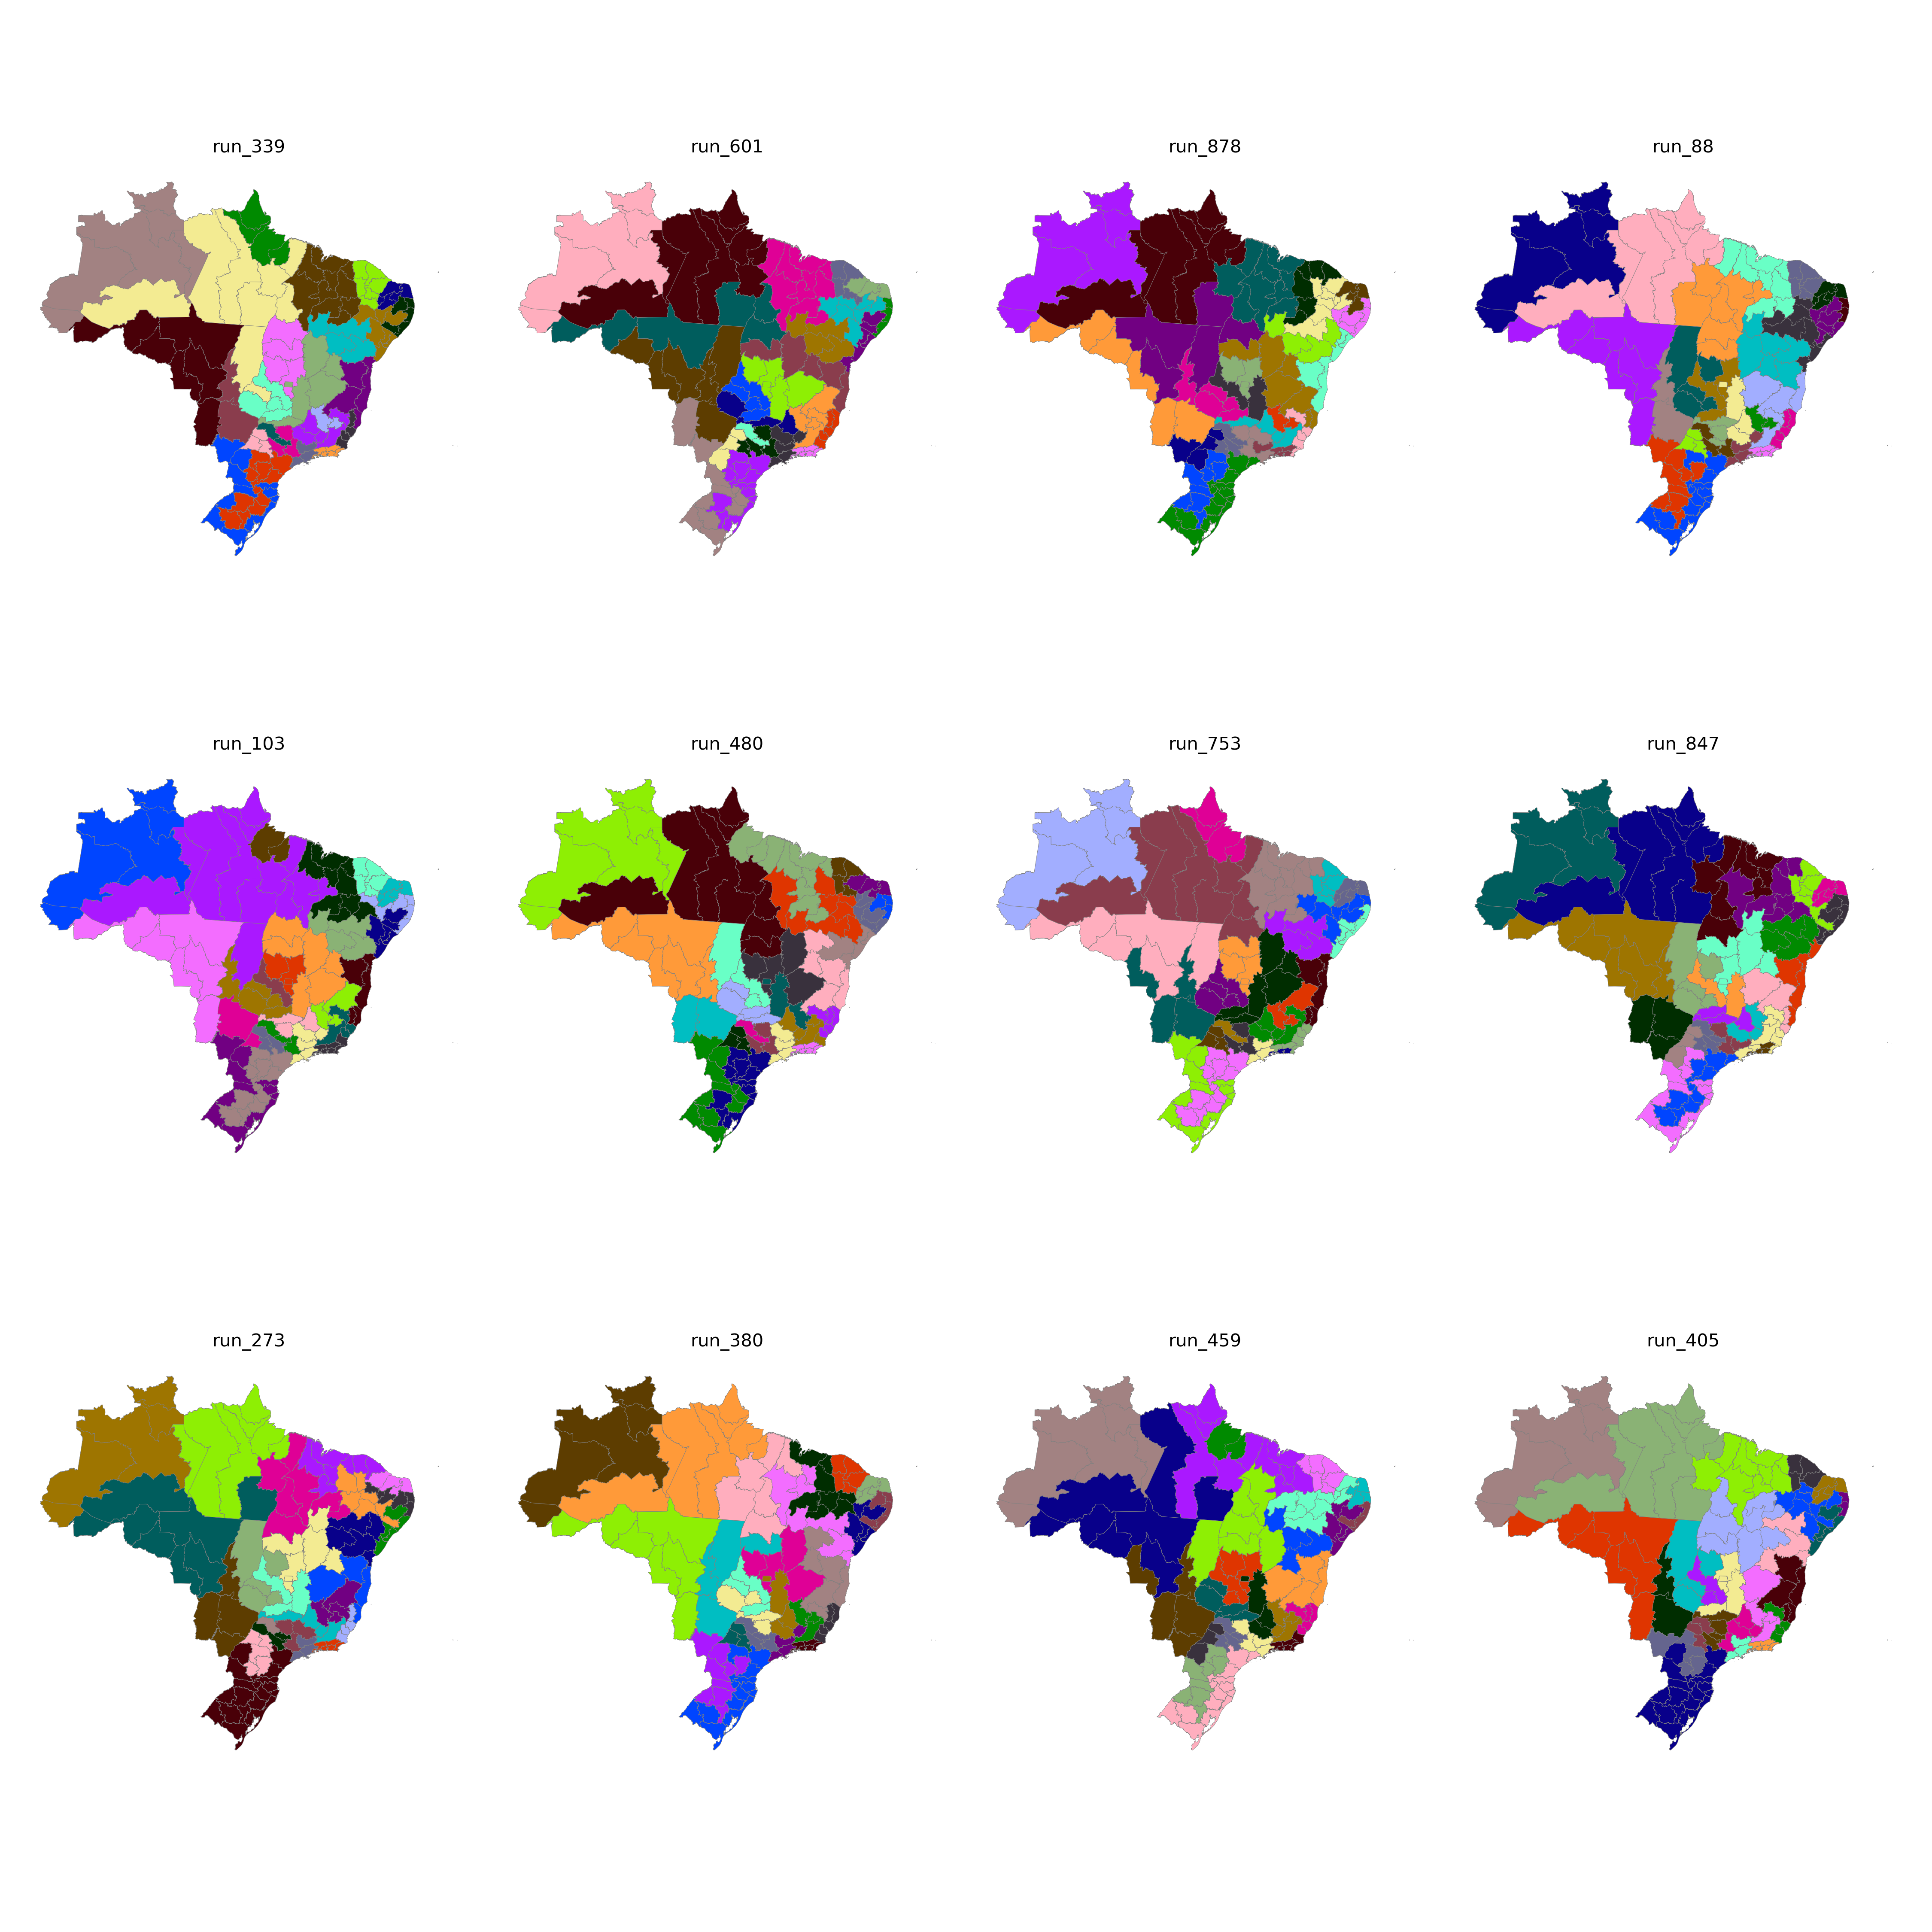

Data behind this chart, as committed beside it:
CD_RGINT, cluster
1101, 12
1102, 12
1201, 12
1202, 1
1301, 1
1302, 1
1303, 16
1304, 16
1401, 1
1402, 1
1501, 16
1502, 19
1503, 19
1504, 19
1505, 16
1506, 16
1507, 16
1601, 16
1602, 16
1701, 19
1702, 19
1703, 23
2101, 18
2102, 18
2103, 18
2104, 18
2105, 19
2201, 18
2202, 18
2203, 17
2204, 18
2205, 23
2206, 18
2301, 17
2302, 17
2303, 17
2304, 24
2305, 17
2306, 18
2401, 21
2402, 20
2403, 21
2501, 22
2502, 20
2503, 21
2504, 21
2601, 20
2602, 24
2603, 20
2604, 24
2701, 25
2702, 24
2801, 25
2802, 24
2901, 25
2902, 25
2903, 25
2904, 9
2905, 9
2906, 23
... 73 more rows
